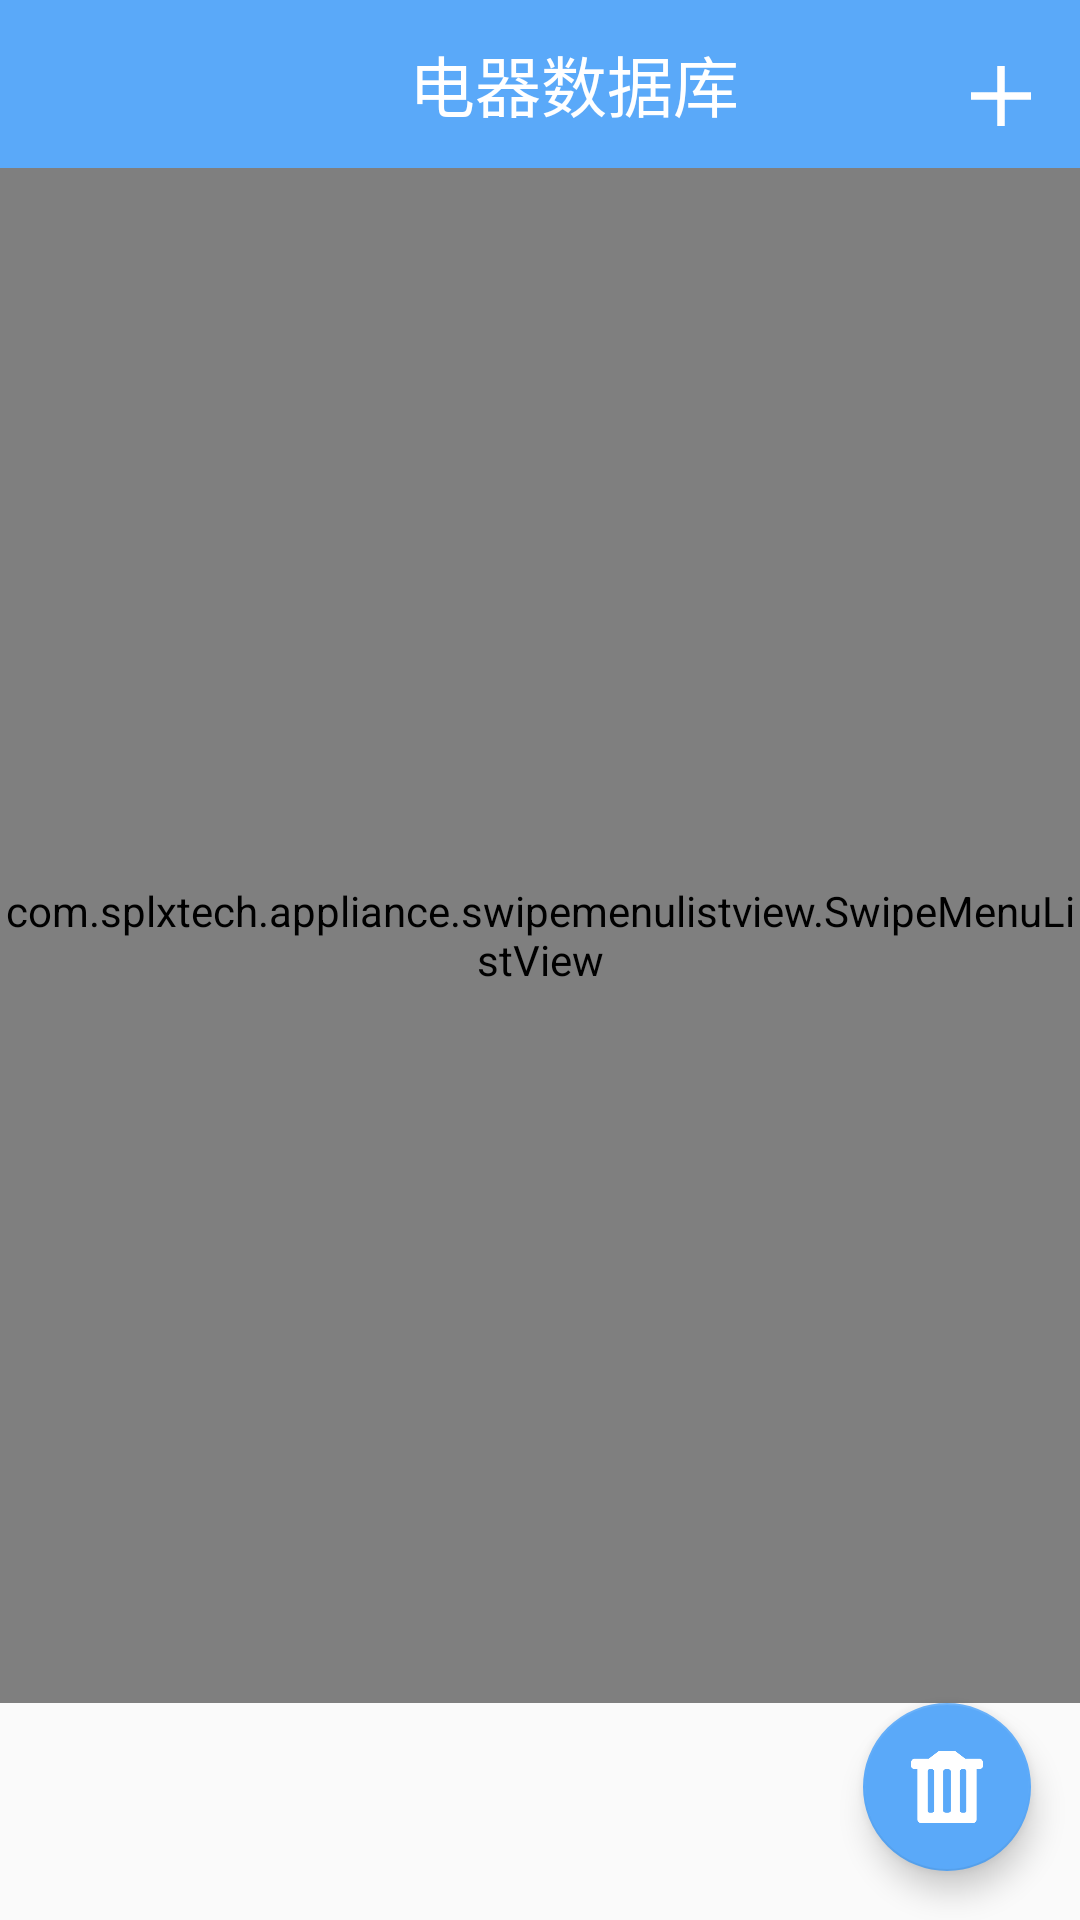

This screen was rendered from an Android layout file. Write that file and the resources it references.
<!-- AndroidManifest.xml: application theme AppTheme -->
<!-- res/layout/activity_dqsjk.xml -->
<?xml version="1.0" encoding="utf-8"?>
<LinearLayout xmlns:android="http://schemas.android.com/apk/res/android"
    android:layout_width="match_parent"
    android:layout_height="match_parent"
    android:orientation="vertical"
    >
        <LinearLayout
            android:layout_width="match_parent"
            android:layout_height="wrap_content"
            android:background="@color/colorTitle"
            android:orientation="horizontal"
            >
            <Button
                android:id="@+id/button_dqsjk_back"
                android:layout_height="@dimen/titleHeight"
                android:layout_width="wrap_content"
                android:layout_marginLeft="@dimen/Buttonleftmargin"
                android:gravity="center_vertical|left"
                android:textSize="@dimen/title3"
                android:textColor="@color/colorpri1"
                android:background="#00000000"
                />
            <TextView
                android:id="@+id/text_ljgl_title"
                android:layout_width="0dp"
                android:layout_height="@dimen/titleHeight"
                android:layout_weight="1"
                android:background="#00000000"
                android:gravity="center"
                android:text="电器数据库"
                android:textSize="@dimen/title1"
                android:textColor="@color/colorpri1"
                />
            <Button
                android:id="@+id/button_dqsjk_add"
                android:layout_width="20dp"
                android:layout_height="20dp"
                android:background="@drawable/icon_dilag_add2"
                android:layout_marginLeft="45dp"
                android:layout_marginRight="@dimen/Buttonleftmargin"
                />
        </LinearLayout>
    <com.splxtech.appliance.swipemenulistview.SwipeMenuListView
        android:id="@+id/list_dqsjk_dq"
        android:layout_width="match_parent"
        android:layout_height="0dp"
        android:layout_weight="1"
        android:drawSelectorOnTop="false"
        >
    </com.splxtech.appliance.swipemenulistview.SwipeMenuListView>
    <android.support.design.widget.FloatingActionButton
        android:id="@+id/float_dqsjk_deleteall"
        android:layout_marginRight="@dimen/Buttonleftmargin"
        android:layout_marginBottom="@dimen/Buttonleftmargin"
        android:layout_width="wrap_content"
        android:layout_height="wrap_content"
        android:layout_gravity="right|bottom"
        android:src="@drawable/delete_all"
        />
    <android.support.design.widget.CoordinatorLayout
        android:id="@+id/dqsjk_container"
        android:layout_width="match_parent"
        android:layout_height="wrap_content"
        android:layout_alignParentBottom="true"/>
</LinearLayout>
<!-- resources referenced by this layout -->
<resources>
  <color name="colorTitle">#5AA9F9</color>
  <color name="colorpri1">#FFFFFF</color>
  <dimen name="Buttonleftmargin">16.2dp</dimen>
  <dimen name="title1">22sp</dimen>
  <dimen name="title3">17sp</dimen>
  <dimen name="titleHeight">56dp</dimen>
  <!-- drawable delete_all: png bitmap (drawable, 2975 bytes) -->
  <!-- drawable icon_dilag_add2: png bitmap (drawable, 2901 bytes) -->
  <style name="AppTheme" parent="Theme.AppCompat.Light.DarkActionBar">
          
          <item name="colorPrimary">@color/colorTitle</item>
          <item name="colorPrimaryDark">@color/colorTitle</item>
          <item name="colorAccent">@color/colorTitle</item>
      </style>
</resources>
